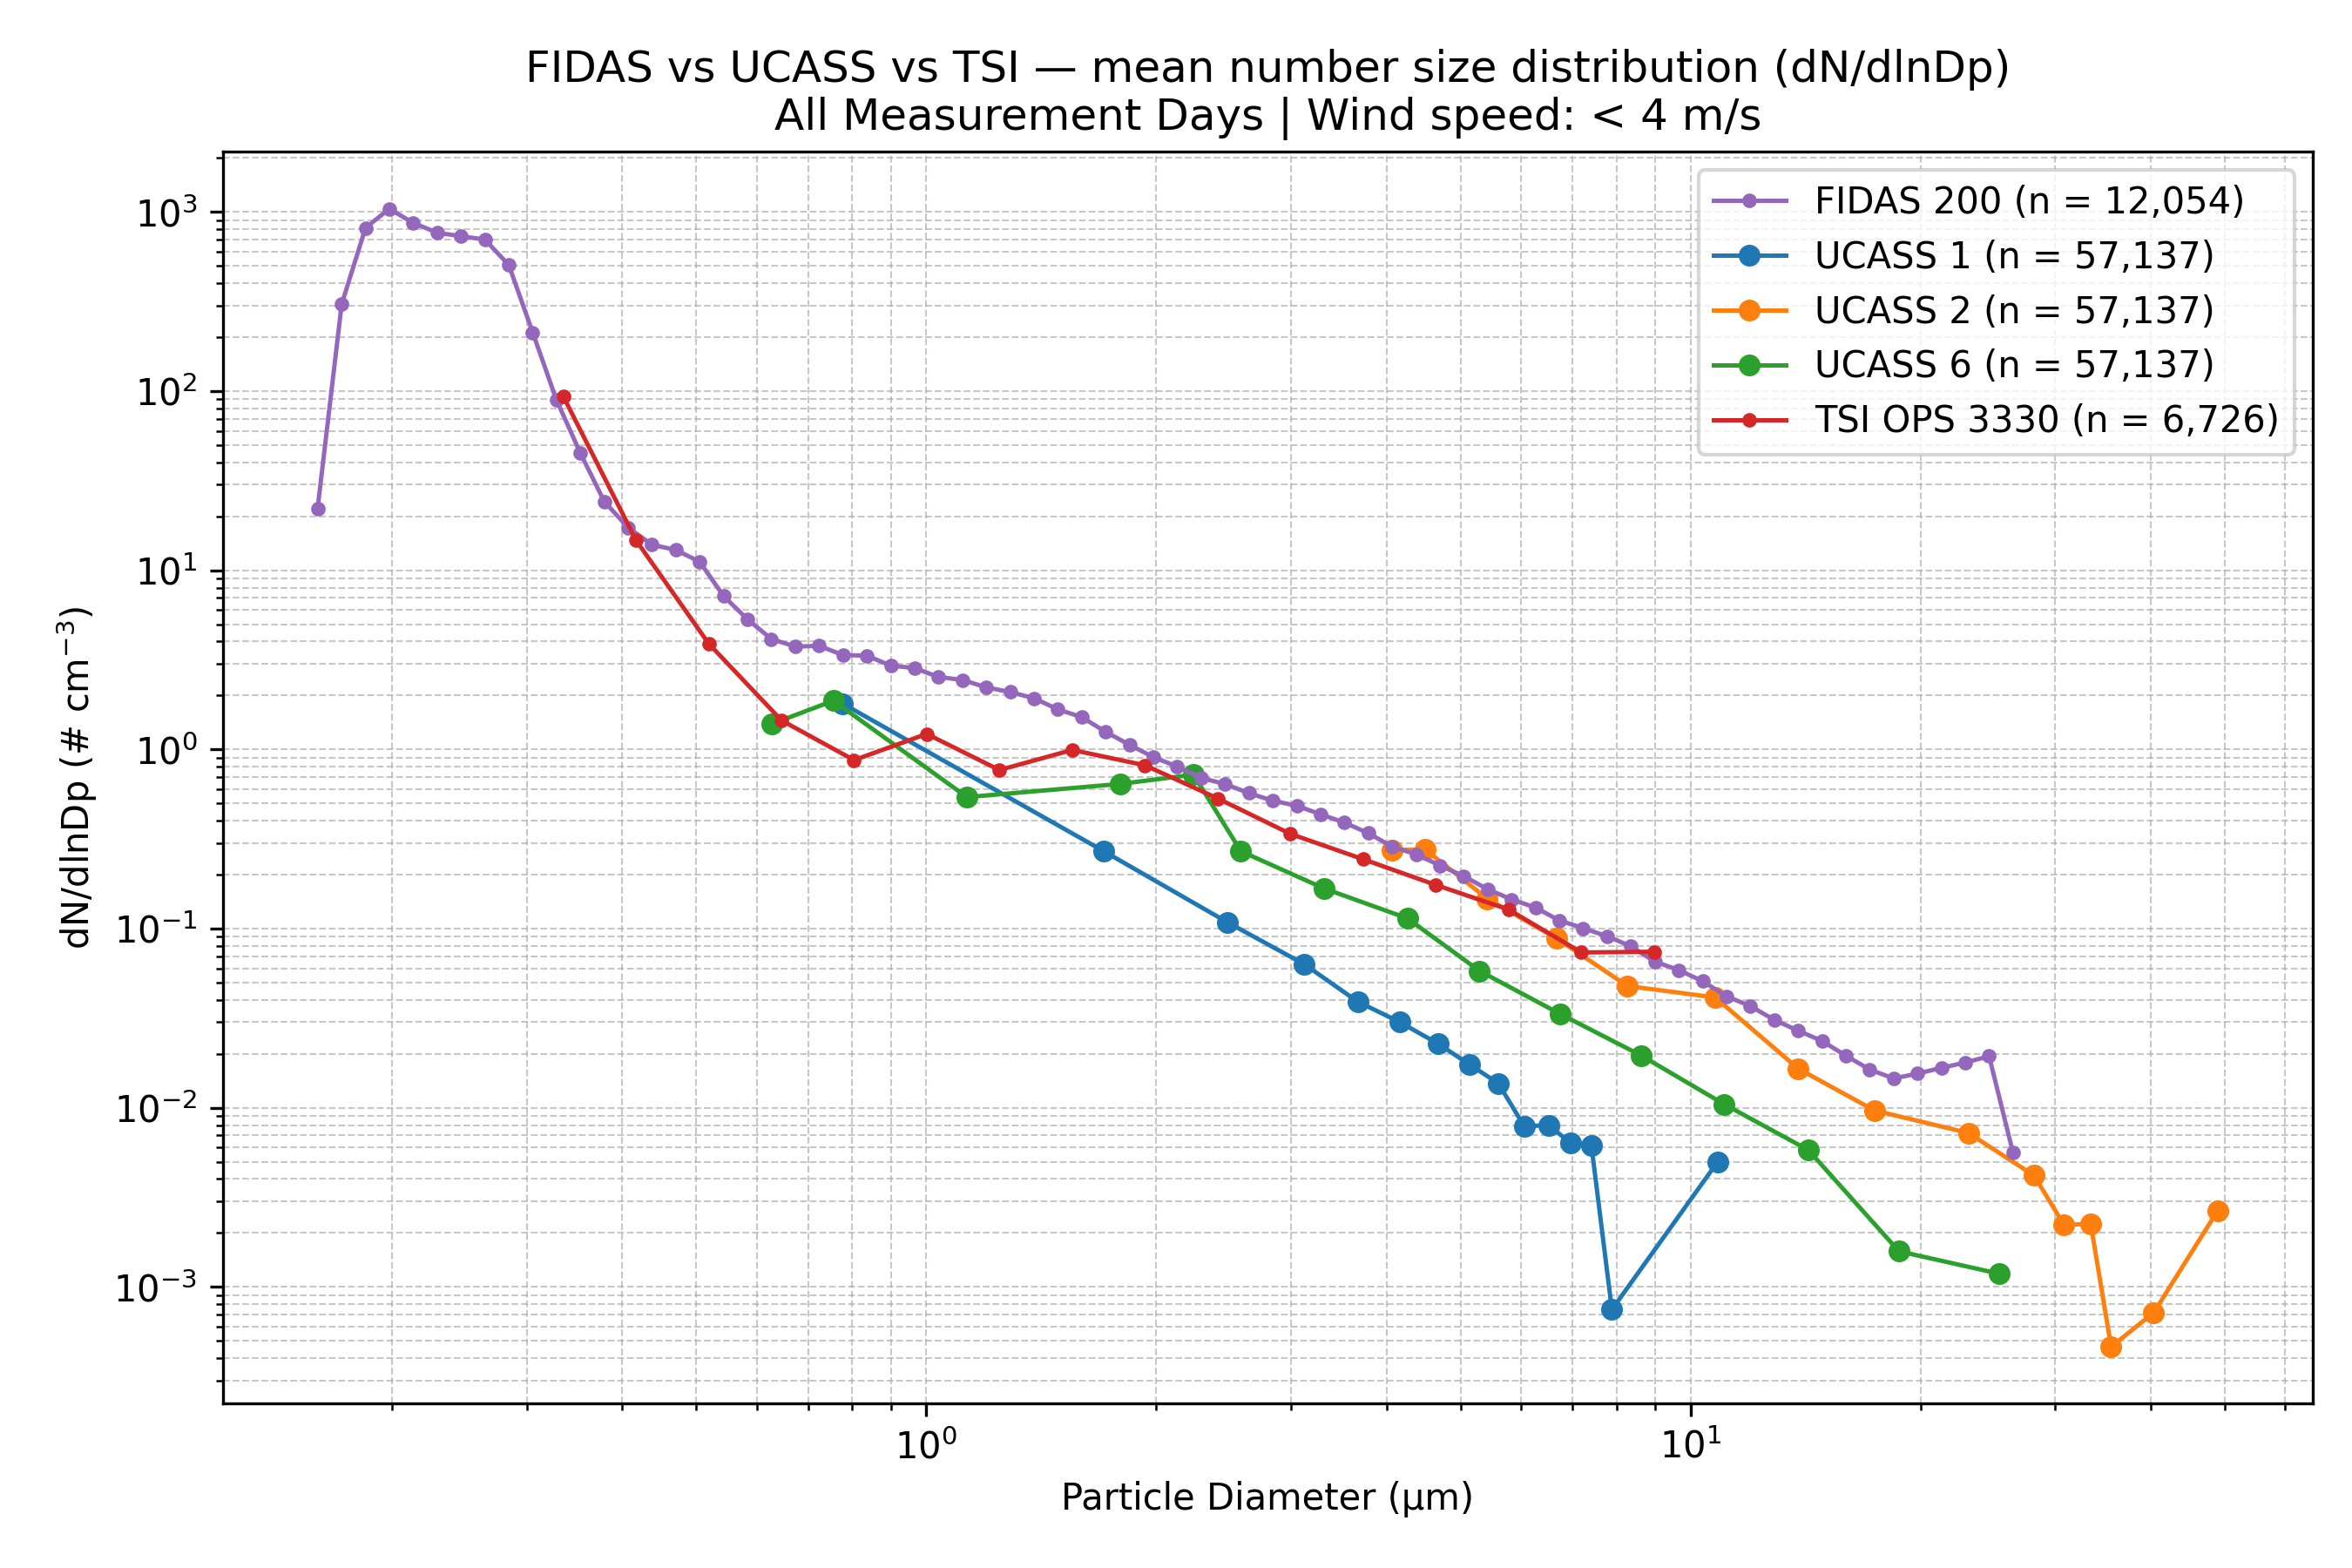

The data file committed next to this chart (first rows):
Wind_Speed_Class, Instrument, Diameter_um, dN_dlnDp, N_Samples
< 4 m/s, FIDAS 200, 0.1037, 0.0, 12054
< 4 m/s, FIDAS 200, 0.1198, 0.0, 12054
< 4 m/s, FIDAS 200, 0.1287, 0.0, 12054
< 4 m/s, FIDAS 200, 0.1383, 0.0, 12054
< 4 m/s, FIDAS 200, 0.1486, 0.0, 12054
< 4 m/s, FIDAS 200, 0.1597, 22.13, 12054
< 4 m/s, FIDAS 200, 0.1717, 305.5, 12054
< 4 m/s, FIDAS 200, 0.1845, 814.9, 12054
< 4 m/s, FIDAS 200, 0.1982, 1041, 12054
< 4 m/s, FIDAS 200, 0.213, 868.8, 12054
< 4 m/s, FIDAS 200, 0.2289, 765.8, 12054
< 4 m/s, FIDAS 200, 0.246, 731.6, 12054
< 4 m/s, FIDAS 200, 0.2643, 701.8, 12054
< 4 m/s, FIDAS 200, 0.2841, 505.7, 12054
< 4 m/s, FIDAS 200, 0.3053, 212.7, 12054
< 4 m/s, FIDAS 200, 0.328, 89.23, 12054
< 4 m/s, FIDAS 200, 0.3525, 45.09, 12054
< 4 m/s, FIDAS 200, 0.3788, 24.21, 12054
< 4 m/s, FIDAS 200, 0.4071, 17.29, 12054
< 4 m/s, FIDAS 200, 0.4374, 13.88, 12054
< 4 m/s, FIDAS 200, 0.4701, 12.97, 12054
< 4 m/s, FIDAS 200, 0.5051, 11.15, 12054
< 4 m/s, FIDAS 200, 0.5428, 7.174, 12054
< 4 m/s, FIDAS 200, 0.5833, 5.321, 12054
< 4 m/s, FIDAS 200, 0.6268, 4.133, 12054
< 4 m/s, FIDAS 200, 0.6736, 3.751, 12054
< 4 m/s, FIDAS 200, 0.7239, 3.784, 12054
< 4 m/s, FIDAS 200, 0.7779, 3.364, 12054
< 4 m/s, FIDAS 200, 0.8359, 3.334, 12054
< 4 m/s, FIDAS 200, 0.8983, 2.935, 12054
< 4 m/s, FIDAS 200, 0.9653, 2.843, 12054
< 4 m/s, FIDAS 200, 1.037, 2.537, 12054
< 4 m/s, FIDAS 200, 1.115, 2.442, 12054
< 4 m/s, FIDAS 200, 1.198, 2.219, 12054
< 4 m/s, FIDAS 200, 1.287, 2.089, 12054
< 4 m/s, FIDAS 200, 1.383, 1.93, 12054
< 4 m/s, FIDAS 200, 1.486, 1.673, 12054
< 4 m/s, FIDAS 200, 1.597, 1.513, 12054
< 4 m/s, FIDAS 200, 1.716, 1.253, 12054
< 4 m/s, FIDAS 200, 1.845, 1.061, 12054
< 4 m/s, FIDAS 200, 1.982, 0.9045, 12054
< 4 m/s, FIDAS 200, 2.13, 0.802, 12054
< 4 m/s, FIDAS 200, 2.289, 0.693, 12054
< 4 m/s, FIDAS 200, 2.46, 0.6407, 12054
< 4 m/s, FIDAS 200, 2.643, 0.5701, 12054
< 4 m/s, FIDAS 200, 2.841, 0.517, 12054
< 4 m/s, FIDAS 200, 3.053, 0.4846, 12054
< 4 m/s, FIDAS 200, 3.28, 0.4346, 12054
< 4 m/s, FIDAS 200, 3.525, 0.3902, 12054
< 4 m/s, FIDAS 200, 3.788, 0.3408, 12054
< 4 m/s, FIDAS 200, 4.071, 0.2863, 12054
< 4 m/s, FIDAS 200, 4.374, 0.2597, 12054
< 4 m/s, FIDAS 200, 4.701, 0.225, 12054
< 4 m/s, FIDAS 200, 5.051, 0.1959, 12054
< 4 m/s, FIDAS 200, 5.428, 0.1658, 12054
< 4 m/s, FIDAS 200, 5.833, 0.1454, 12054
< 4 m/s, FIDAS 200, 6.268, 0.131, 12054
< 4 m/s, FIDAS 200, 6.736, 0.1109, 12054
< 4 m/s, FIDAS 200, 7.239, 0.1005, 12054
< 4 m/s, FIDAS 200, 7.779, 0.09056, 12054
... 78 more rows
